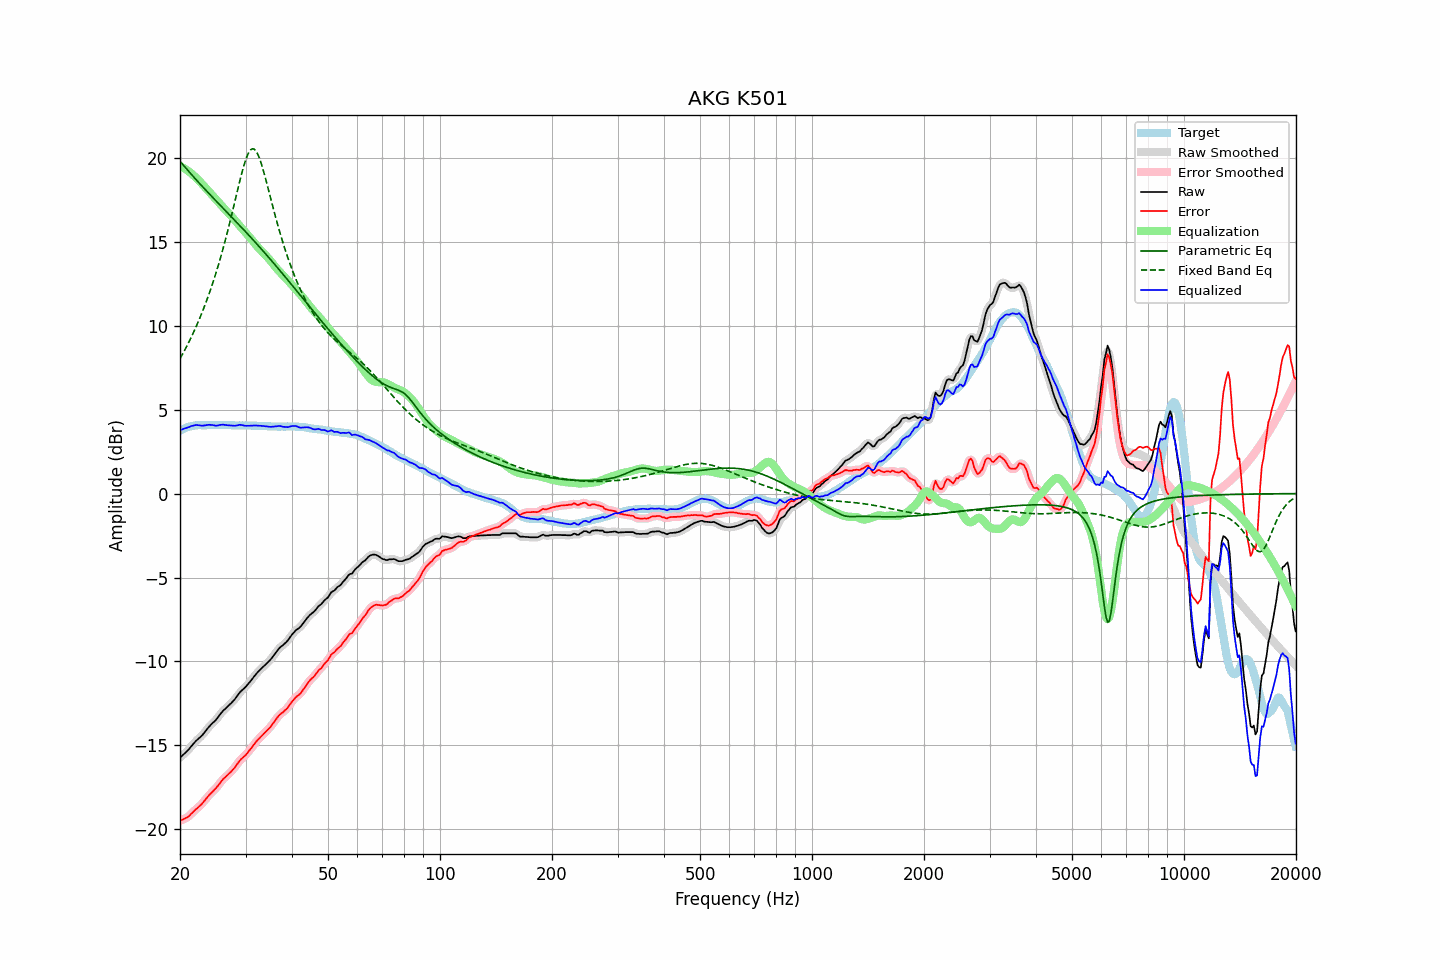

Source data for this figure (header and first rows):
frequency, raw, error, smoothed, error_smoothed, equalization, parametric_eq, fixed_band_eq, equalized_raw, equalized_smoothed, target
20.00, -15.73, -19.49, -15.73, -19.49, 19.51, 19.80, 8.04, 3.77, 3.77, 3.75
20.20, -15.64, -19.45, -15.65, -19.45, 19.46, 19.68, 8.21, 3.81, 3.81, 3.80
20.40, -15.55, -19.41, -15.56, -19.41, 19.41, 19.57, 8.38, 3.85, 3.85, 3.85
20.61, -15.47, -19.35, -15.47, -19.36, 19.35, 19.46, 8.56, 3.88, 3.88, 3.88
20.81, -15.37, -19.31, -15.38, -19.31, 19.29, 19.35, 8.74, 3.91, 3.91, 3.93
21.02, -15.28, -19.26, -15.28, -19.24, 19.22, 19.24, 8.93, 3.94, 3.94, 3.97
21.23, -15.17, -19.17, -15.17, -19.17, 19.15, 19.13, 9.12, 3.97, 3.98, 3.99
21.44, -15.05, -19.07, -15.06, -19.07, 19.07, 19.02, 9.31, 4.02, 4.01, 4.01
21.66, -14.95, -18.98, -14.94, -18.97, 18.99, 18.91, 9.52, 4.04, 4.05, 4.03
21.87, -14.83, -18.88, -14.83, -18.88, 18.90, 18.80, 9.72, 4.07, 4.07, 4.04
22.09, -14.72, -18.79, -14.73, -18.79, 18.81, 18.70, 9.94, 4.09, 4.08, 4.06
22.31, -14.64, -18.72, -14.64, -18.71, 18.72, 18.59, 10.16, 4.07, 4.08, 4.07
22.54, -14.56, -18.63, -14.55, -18.63, 18.62, 18.49, 10.38, 4.06, 4.06, 4.07
22.76, -14.46, -18.54, -14.47, -18.54, 18.52, 18.38, 10.61, 4.06, 4.05, 4.07
22.99, -14.37, -18.44, -14.37, -18.43, 18.42, 18.28, 10.85, 4.04, 4.05, 4.06
23.22, -14.25, -18.32, -14.26, -18.32, 18.31, 18.18, 11.10, 4.06, 4.06, 4.06
23.45, -14.13, -18.20, -14.14, -18.20, 18.21, 18.08, 11.35, 4.07, 4.07, 4.06
23.69, -14.02, -18.09, -14.01, -18.08, 18.10, 17.97, 11.61, 4.08, 4.09, 4.07
23.92, -13.89, -17.97, -13.90, -17.97, 17.99, 17.87, 11.87, 4.10, 4.09, 4.07
24.16, -13.79, -17.87, -13.79, -17.87, 17.89, 17.77, 12.15, 4.09, 4.09, 4.07
24.40, -13.69, -17.78, -13.70, -17.77, 17.78, 17.67, 12.43, 4.09, 4.08, 4.08
24.65, -13.60, -17.68, -13.61, -17.68, 17.67, 17.57, 12.72, 4.07, 4.06, 4.07
24.89, -13.51, -17.59, -13.51, -17.58, 17.56, 17.47, 13.02, 4.05, 4.05, 4.07
25.14, -13.40, -17.48, -13.40, -17.47, 17.45, 17.37, 13.33, 4.05, 4.06, 4.07
25.39, -13.27, -17.36, -13.27, -17.35, 17.34, 17.27, 13.65, 4.07, 4.07, 4.08
25.65, -13.14, -17.23, -13.15, -17.23, 17.23, 17.18, 13.98, 4.09, 4.09, 4.08
25.91, -13.03, -17.10, -13.03, -17.10, 17.13, 17.08, 14.32, 4.10, 4.10, 4.07
26.16, -12.91, -16.99, -12.92, -17.00, 17.02, 16.98, 14.67, 4.11, 4.10, 4.07
26.43, -12.84, -16.91, -12.83, -16.90, 16.92, 16.88, 15.02, 4.08, 4.09, 4.07
26.69, -12.74, -16.82, -12.74, -16.82, 16.82, 16.78, 15.39, 4.08, 4.08, 4.07
26.96, -12.65, -16.73, -12.66, -16.73, 16.72, 16.68, 15.77, 4.07, 4.07, 4.07
27.23, -12.57, -16.64, -12.56, -16.64, 16.62, 16.58, 16.15, 4.06, 4.06, 4.07
27.50, -12.46, -16.54, -12.47, -16.54, 16.52, 16.48, 16.54, 4.06, 4.05, 4.07
27.77, -12.36, -16.43, -12.37, -16.43, 16.41, 16.38, 16.94, 4.05, 4.05, 4.06
28.05, -12.26, -16.33, -12.26, -16.32, 16.30, 16.28, 17.34, 4.04, 4.05, 4.06
28.33, -12.13, -16.19, -12.13, -16.19, 16.19, 16.18, 17.75, 4.05, 4.06, 4.05
28.62, -12.01, -16.06, -12.00, -16.06, 16.07, 16.08, 18.15, 4.07, 4.07, 4.05
28.90, -11.86, -15.93, -11.87, -15.93, 15.96, 15.98, 18.54, 4.10, 4.09, 4.06
29.19, -11.76, -15.82, -11.77, -15.83, 15.85, 15.88, 18.92, 4.09, 4.09, 4.05
29.48, -11.67, -15.74, -11.67, -15.73, 15.74, 15.78, 19.29, 4.07, 4.07, 4.06
29.78, -11.59, -15.65, -11.59, -15.65, 15.64, 15.68, 19.62, 4.04, 4.05, 4.05
30.08, -11.50, -15.56, -11.49, -15.55, 15.53, 15.57, 19.91, 4.04, 4.04, 4.06
30.38, -11.39, -15.44, -11.39, -15.45, 15.42, 15.47, 20.16, 4.04, 4.04, 4.05
30.68, -11.27, -15.33, -11.27, -15.33, 15.31, 15.37, 20.35, 4.04, 4.04, 4.05
30.99, -11.16, -15.21, -11.15, -15.20, 15.20, 15.26, 20.48, 4.04, 4.04, 4.05
31.30, -11.04, -15.08, -11.03, -15.08, 15.08, 15.16, 20.53, 4.04, 4.05, 4.04
31.61, -10.90, -14.95, -10.91, -14.95, 14.96, 15.06, 20.52, 4.06, 4.05, 4.04
31.93, -10.79, -14.83, -10.79, -14.83, 14.84, 14.95, 20.43, 4.05, 4.05, 4.04
32.24, -10.67, -14.71, -10.67, -14.71, 14.72, 14.84, 20.28, 4.05, 4.05, 4.03
32.57, -10.57, -14.61, -10.57, -14.61, 14.62, 14.74, 20.07, 4.04, 4.04, 4.03
32.89, -10.47, -14.51, -10.48, -14.51, 14.51, 14.63, 19.82, 4.04, 4.04, 4.03
33.22, -10.38, -14.41, -10.38, -14.41, 14.41, 14.52, 19.52, 4.03, 4.03, 4.02
33.55, -10.29, -14.32, -10.29, -14.31, 14.32, 14.41, 19.19, 4.02, 4.02, 4.02
33.89, -10.20, -14.22, -10.20, -14.22, 14.22, 14.31, 18.84, 4.02, 4.02, 4.01
34.23, -10.11, -14.13, -10.12, -14.13, 14.12, 14.20, 18.48, 4.01, 4.00, 4.01
34.57, -10.02, -14.03, -10.02, -14.03, 14.01, 14.09, 18.11, 3.99, 3.99, 4.00
34.92, -9.93, -13.93, -9.92, -13.92, 13.90, 13.98, 17.74, 3.98, 3.98, 4.00
35.27, -9.81, -13.80, -9.80, -13.80, 13.78, 13.86, 17.36, 3.98, 3.98, 3.99
35.62, -9.67, -13.67, -9.68, -13.67, 13.66, 13.75, 17.00, 3.99, 3.98, 3.99
35.97, -9.54, -13.54, -9.55, -13.54, 13.54, 13.64, 16.63, 4.00, 4.00, 3.99
... 635 more rows
